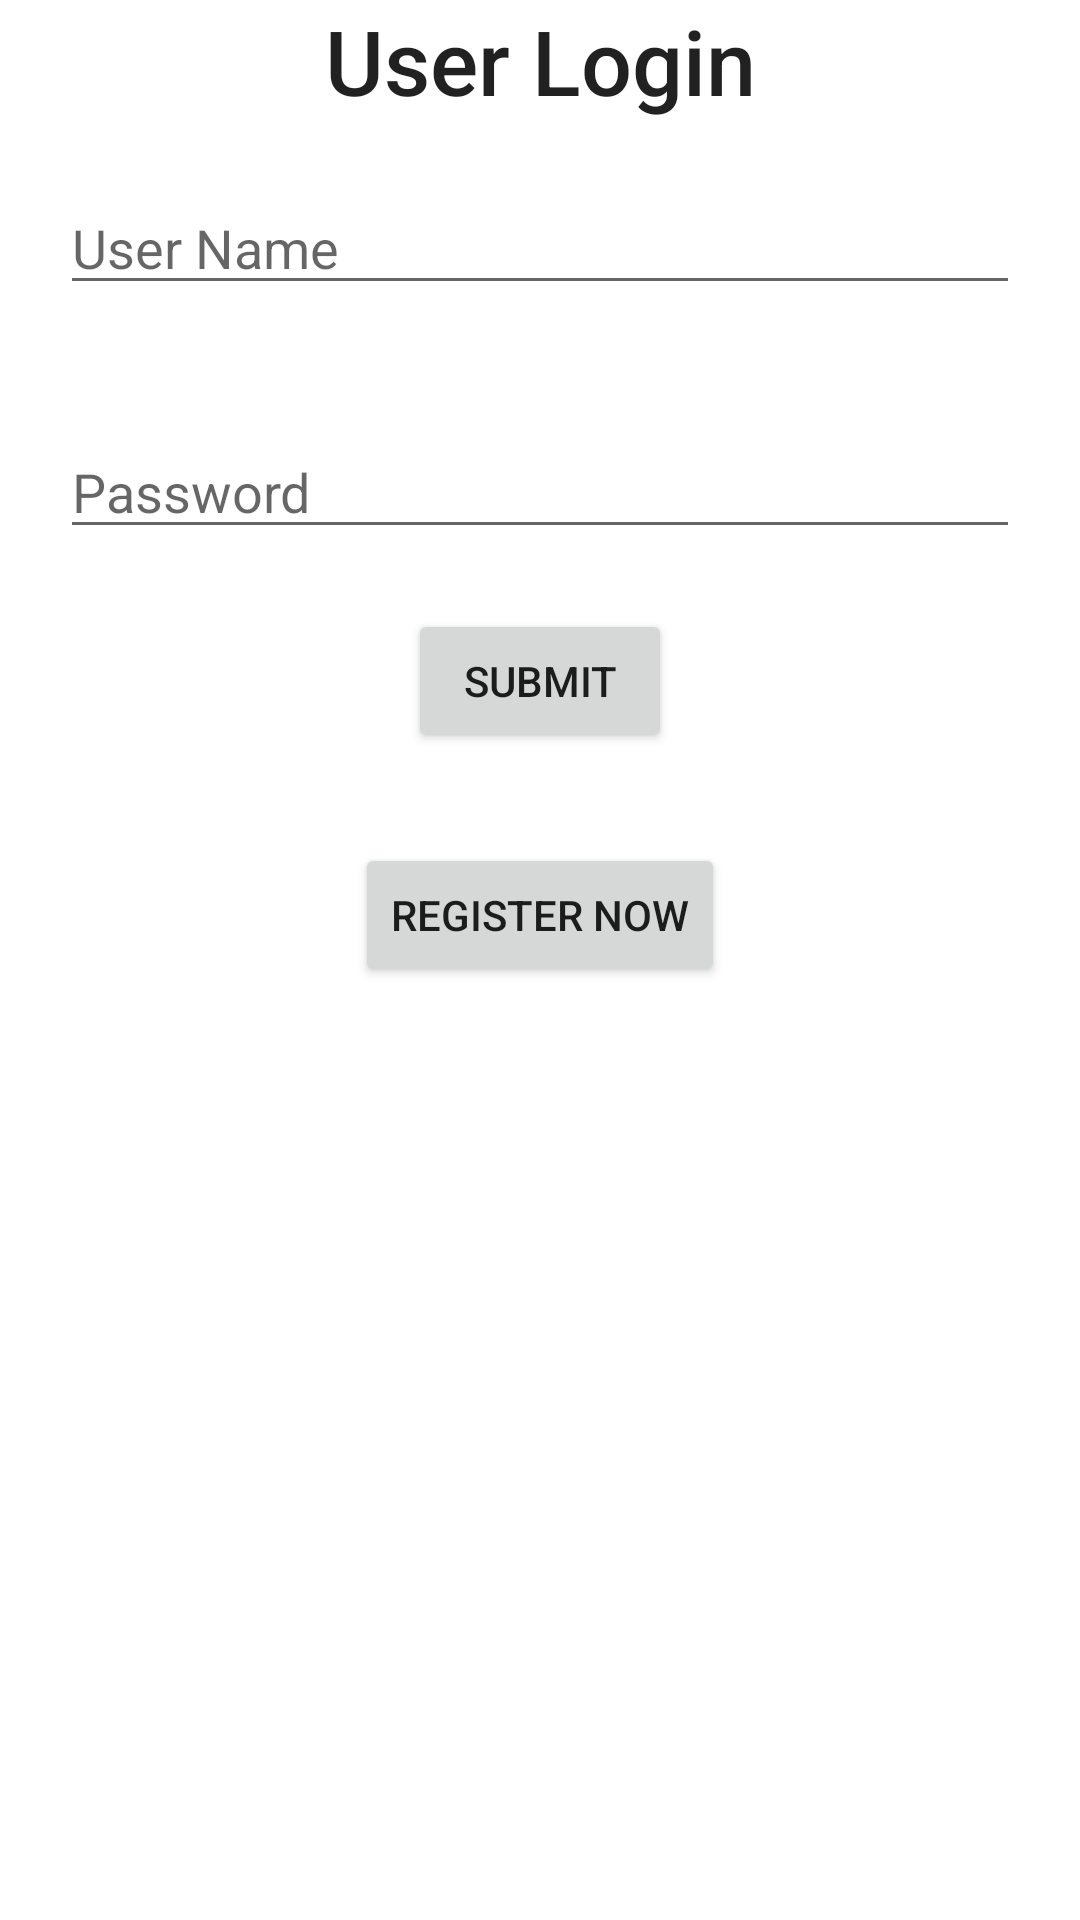

This screen was rendered from an Android layout file. Write that file and the resources it references.
<!-- AndroidManifest.xml: application theme Theme.HotelApplication -->
<!-- res/layout/activity_userlogin.xml -->
<?xml version="1.0" encoding="utf-8"?>
<androidx.appcompat.widget.LinearLayoutCompat xmlns:android="http://schemas.android.com/apk/res/android"
    xmlns:tools="http://schemas.android.com/tools"
    android:layout_width="match_parent"
    android:layout_height="match_parent"
    android:orientation="vertical"
    android:layout_gravity="center_horizontal"
    tools:context=".ui.login.UserLoginActivity">


    <TextView
        android:id="@+id/userlogin"
        android:layout_width="match_parent"
        android:layout_height="wrap_content"
        android:gravity="center"
        android:text="@string/user_login"
        android:textAppearance="@style/TextAppearance.AppCompat.Body2"
        android:textSize="30dp" />

   <EditText
       android:id="@+id/username"
       android:layout_width="match_parent"
       android:layout_height="wrap_content"
       android:layout_margin="20dp"
       android:hint="@string/user_nam"
       android:layout_alignBottom="@id/username"/>

    <EditText
        android:id="@+id/password"
        android:layout_width="match_parent"
        android:layout_height="wrap_content"
        android:inputType="textPassword"
        android:layout_margin="20dp"
        android:hint="@string/passwrd"/>
    <Button
        android:id="@+id/submit"
        android:layout_width="wrap_content"
        android:layout_height="wrap_content"
        android:layout_gravity="center"
        android:text="@string/submit_btn"/>
    <Button
        android:id="@+id/registernow"
        android:layout_width="wrap_content"
        android:layout_height="wrap_content"
        android:layout_gravity="center"
        android:layout_marginTop="30dp"
        android:text="@string/Reg_now"/>

</androidx.appcompat.widget.LinearLayoutCompat>
<!-- resources referenced by this layout -->
<resources>
  <string name="Reg_now">Register Now</string>
  <string name="passwrd">Password</string>
  <string name="submit_btn">Submit</string>
  <string name="user_login">User Login</string>
  <string name="user_nam">User Name</string>
  <style name="Theme.HotelApplication" parent="Theme.MaterialComponents.DayNight.DarkActionBar">
          
          <item name="colorPrimary">@color/purple_500</item>
          <item name="colorPrimaryVariant">@color/purple_700</item>
          <item name="colorOnPrimary">@color/white</item>
          
          <item name="colorSecondary">@color/teal_200</item>
          <item name="colorSecondaryVariant">@color/teal_700</item>
          <item name="colorOnSecondary">@color/black</item>
          
          <item name="android:statusBarColor">?attr/colorPrimaryVariant</item>
          
      </style>
  <color name="purple_500">#FF6200EE</color>
  <color name="purple_700">#FF3700B3</color>
  <color name="white">#FFFFFFFF</color>
  <color name="teal_200">#FF03DAC5</color>
  <color name="teal_700">#FF018786</color>
  <color name="black">#FF000000</color>
</resources>
